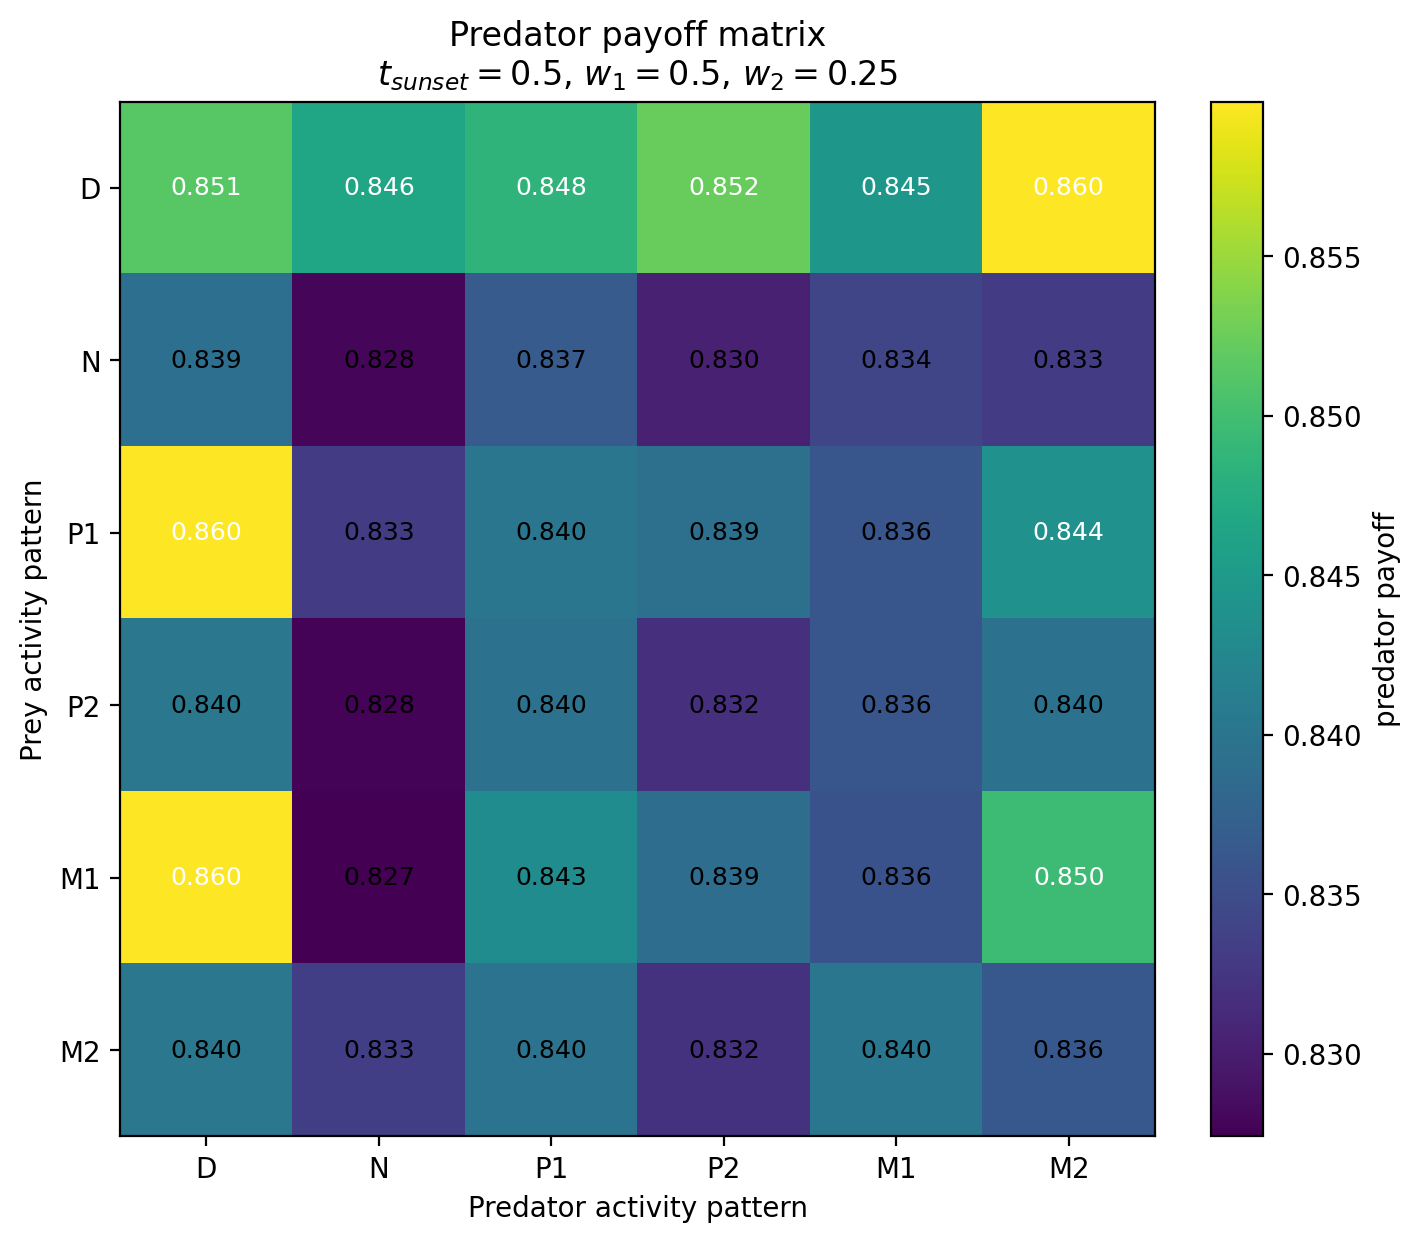

The data file committed next to this chart (first rows):
Prey / Predator, D, N, P1, P2, M1, M2
D, 0.8514, 0.8464, 0.8485, 0.8524, 0.8446, 0.8598
N, 0.8393, 0.828, 0.8367, 0.8304, 0.8341, 0.8332
P1, 0.8598, 0.833, 0.8401, 0.8394, 0.8361, 0.8438
P2, 0.8403, 0.8278, 0.8397, 0.8318, 0.836, 0.8397
M1, 0.8598, 0.8274, 0.8432, 0.8389, 0.8356, 0.8497
M2, 0.8402, 0.8335, 0.8398, 0.8322, 0.8402, 0.8363
